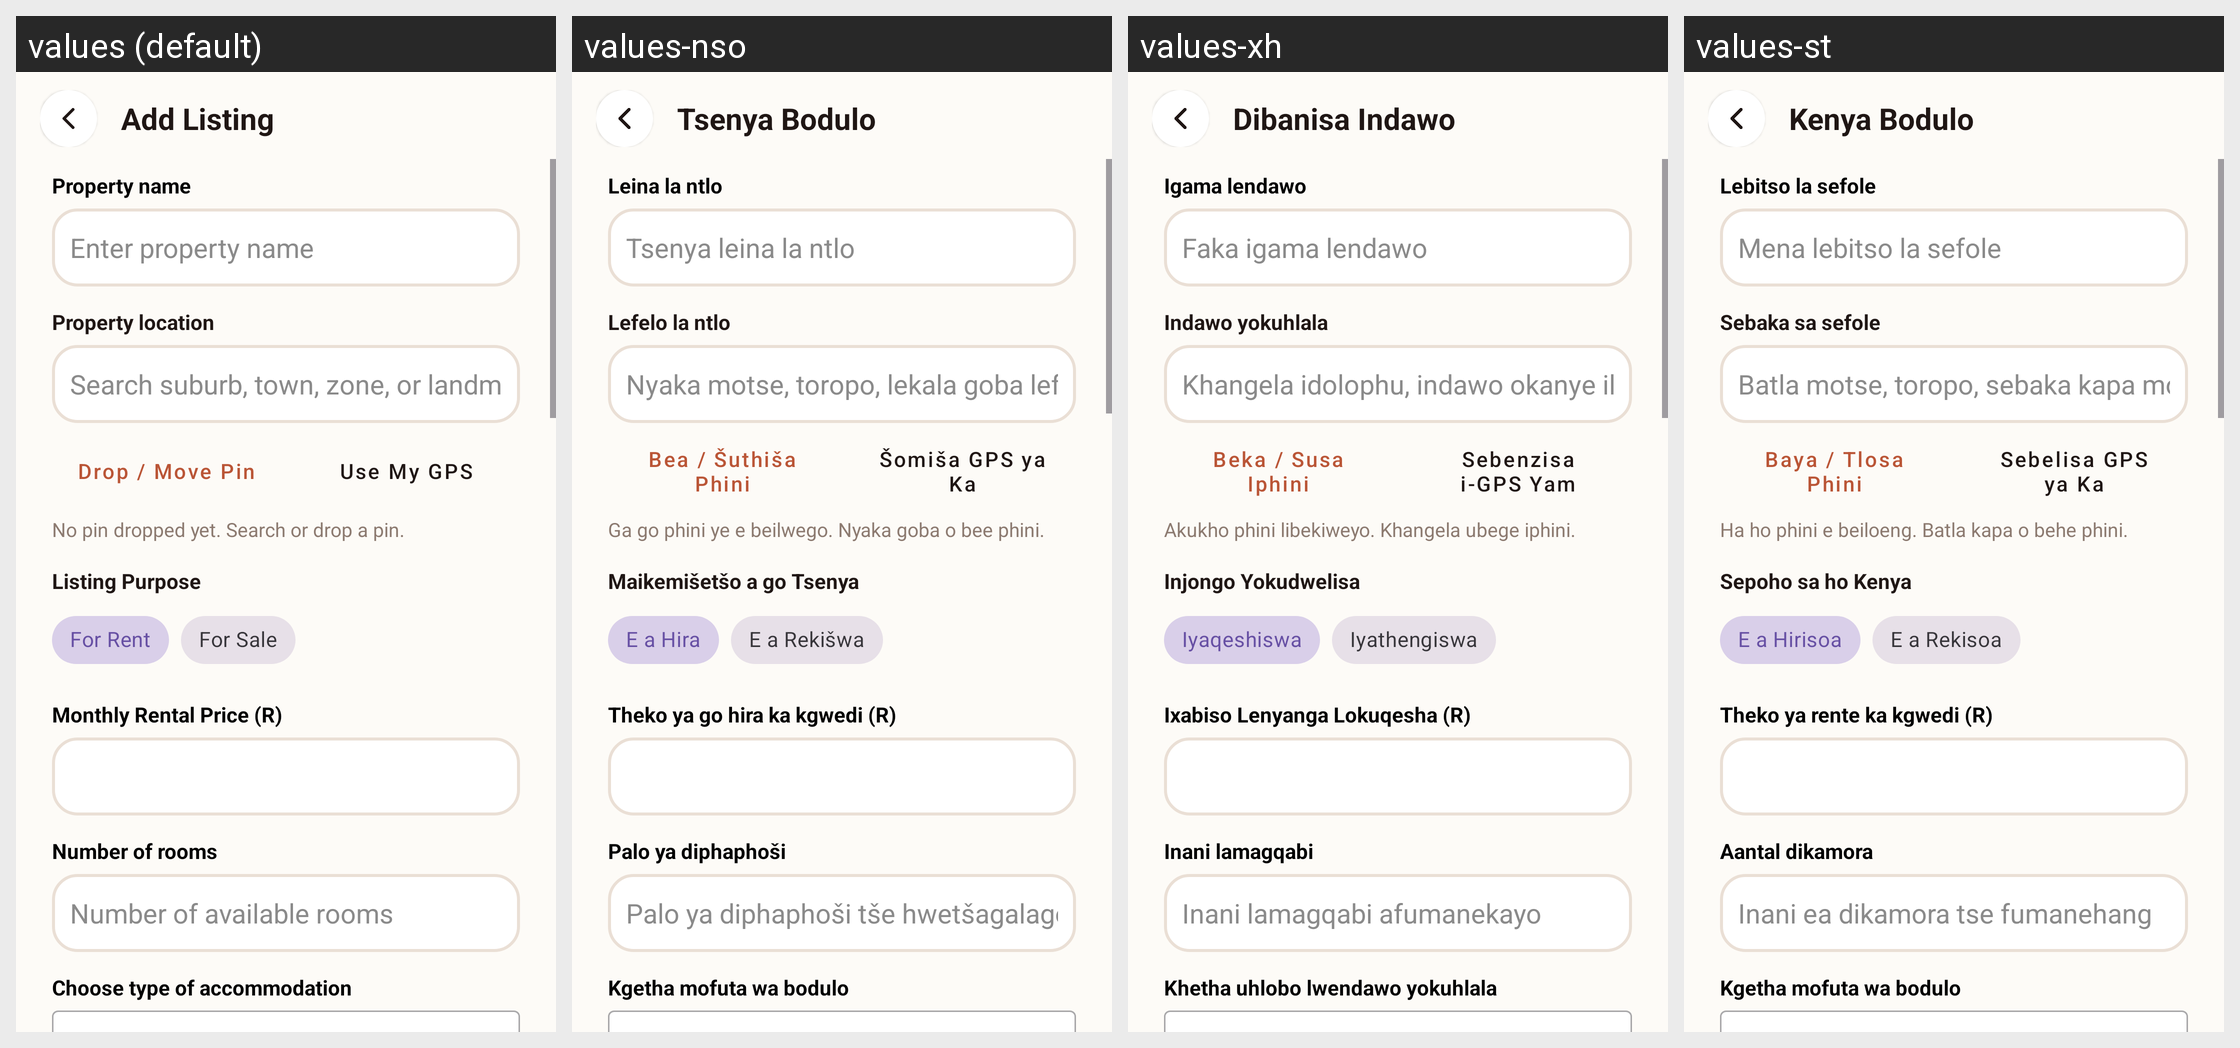

Here is an Android app screen in its default locale and in the app's own translations. Write out the translated-string differences for the strings that appear on this screen.
Android screen res/layout/activity_add_listing.xml rendered under 4 locales, left to right: values (default), values-nso, values-xh, values-st. Device: Nexus 5 (rendered at 1080×1920; each locale shown at half size, 540×960, under a caption strip naming it); theme Theme.Material3.DayNight.NoActionBar.
Other locales in the repository, not shown: values-af, values-zu.
Strings drawn on this screen, with the default value and each locale's value (text and hints the layout hard-codes, and strings that could not be matched under every locale, appear in the picture but are not listed):

add_accommodation
  values: Add Listing
  values-nso: Tsenya Bodulo
  values-xh: Dibanisa Indawo
  values-st: Kenya Bodulo

property_name
  values: Property name
  values-nso: Leina la ntlo
  values-xh: Igama lendawo
  values-st: Lebitso la sefole

enter_property_name
  values: Enter property name
  values-nso: Tsenya leina la ntlo
  values-xh: Faka igama lendawo
  values-st: Mena lebitso la sefole

property_location
  values: Property location
  values-nso: Lefelo la ntlo
  values-xh: Indawo yokuhlala
  values-st: Sebaka sa sefole

search_location_hint
  values: Search suburb, town, zone, or landmark
  values-nso: Nyaka motse, toropo, lekala goba lefelo
  values-xh: Khangela idolophu, indawo okanye ilandmark
  values-st: Batla motse, toropo, sebaka kapa mohlala

drop_move_pin
  values: Drop / Move Pin
  values-nso: Bea / Šuthiša Phini
  values-xh: Beka / Susa Iphini
  values-st: Baya / Tlosa Phini

use_my_gps
  values: Use My GPS
  values-nso: Šomiša GPS ya Ka
  values-xh: Sebenzisa i-GPS Yam
  values-st: Sebelisa GPS ya Ka

no_pin_dropped
  values: No pin dropped yet. Search or drop a pin.
  values-nso: Ga go phini ye e beilwego. Nyaka goba o bee phini.
  values-xh: Akukho phini libekiweyo. Khangela ubege iphini.
  values-st: Ha ho phini e beiloeng. Batla kapa o behe phini.

listing_purpose
  values: Listing Purpose
  values-nso: Maikemišetšo a go Tsenya
  values-xh: Injongo Yokudwelisa
  values-st: Sepoho sa ho Kenya

for_rent
  values: For Rent
  values-nso: E a Hira
  values-xh: Iyaqeshiswa
  values-st: E a Hirisoa

for_sale
  values: For Sale
  values-nso: E a Rekišwa
  values-xh: Iyathengiswa
  values-st: E a Rekisoa

monthly_rental_price_r
  values: Monthly Rental Price (R)
  values-nso: Theko ya go hira ka kgwedi (R)
  values-xh: Ixabiso Lenyanga Lokuqesha (R)
  values-st: Theko ya rente ka kgwedi (R)

number_of_rooms
  values: Number of rooms
  values-nso: Palo ya diphaphoši
  values-xh: Inani lamagqabi
  values-st: Aantal dikamora

number_of_available_rooms
  values: Number of available rooms
  values-nso: Palo ya diphaphoši tše hwetšagalago
  values-xh: Inani lamagqabi afumanekayo
  values-st: Inani ea dikamora tse fumanehang

choose_type_of_accommodation
  values: Choose type of accommodation
  values-nso: Kgetha mofuta wa bodulo
  values-xh: Khetha uhlobo lwendawo yokuhlala
  values-st: Kgetha mofuta wa bodulo
